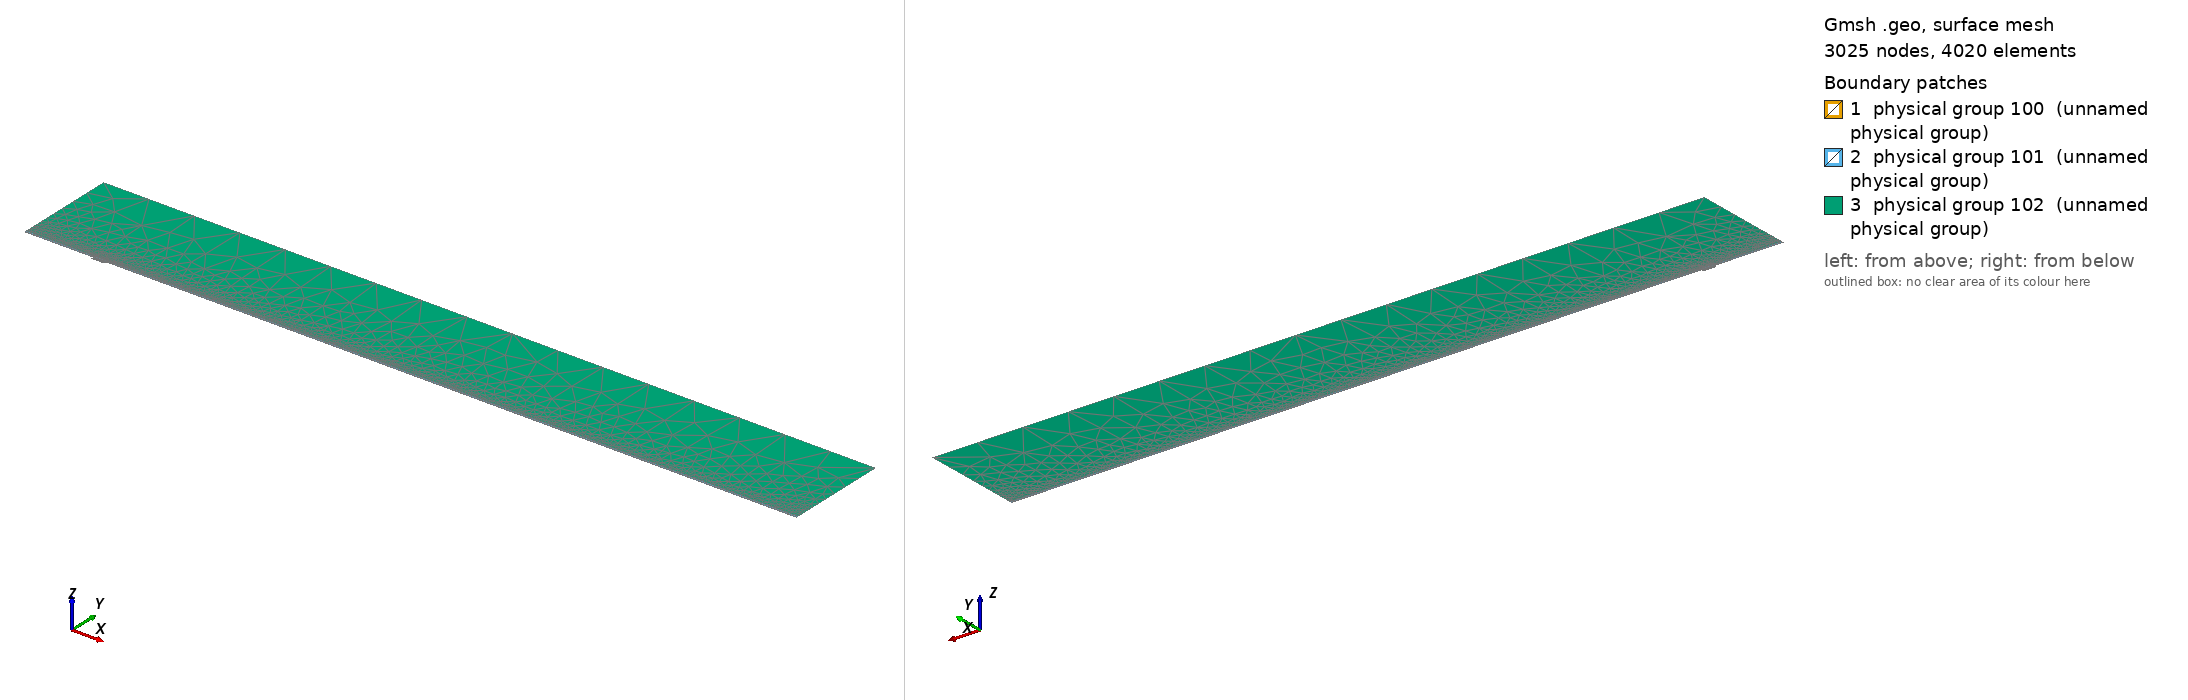

Gmsh geometry script, surface-meshed: 3025 nodes, 4020 surface elements. Boundary patches (legend numbers): 1 physical group 100 (unnamed physical group), 2 physical group 101 (unnamed physical group), 3 physical group 102 (unnamed physical group). Left view from above one corner, right view from below the opposite corner. Legend entries are the model's physical surfaces. The drawing asked Gmsh for element sizes between 1% and 20% of the model's largest extent; the script's own settings can give other sizes.

=== mesh.geo (drawn) ===
// Macro parameters
deltaStar = 1;
D = 3.5 * deltaStar; // depth of the gap 
W = 19 * deltaStar; // width of the gap
r = 16; // length of non-constant quads upstream and downstream of the gap
s = 8; // length of non-constant quads left and right inside the gap
BL = 0.25 * deltaStar; // height of the second layer of quad elements
BL_upper = 3.5 * deltaStar; // height of the third layer of quad elements
x0 = 100 * deltaStar; // x distance from inflow to gap
lengthOutflow = 1000 * deltaStar; // length after the gap
x3 = W + lengthOutflow; // last point of the domain
height = 150 * deltaStar; // height of the triangular region
triagHeightRegion_inflow = height - BL - BL_upper; // height of the triangular region

// Micro parameters
dx = 0.2; // dx of square elements near the leading and trailing edge of the gap (most resolution-demanding points in the domain)
dy = 1.25 * dx; 
size_triag_v_top = 64; // size of the elements in the upper triangular region

// All the value below are between 0 and 1. =1  means the elements are all equal in size. Avoid using values very close to 1, because we dividing by log(p) in the formula.
dy_in_v_right = 1.5; // heighest quad in the upper layer of quads, in the right part of the gap
dy_in_v_left = 1.75; // heighest quad in the upper layer of quads, in the left part of the gap

// fit (check the file scripts/fit_gmsh.py for more details)
p_in_v_left = 1.0335663036230878 - 1.0234149444433507/(W - 0.8098798097181781)^0.5991729377115732; // densitiy concentration of elements inside the gap, vertically, near the left wall.
p_in_v_right = 1.008073572191136 - 1.1471875292840257/(W - 1.2941255994826328)^0.7890392764815325; // densitiy concentration of elements inside the gap, vertically, near the right wall.
p_in_h_bottom = 0.9; // densitiy concentration of elements inside the gap, horizontally. 
p_in_h_top = 0.9; // densitiy concentration of elements inside the gap, horizontally. 

p_out_h = 0.5; // densitiy concentration of elements outside the gap, horizontally.
p_out_h_upper = 0.5; // densitiy concentration of elements outside the gap, horizontally on the upper layer of quads
p_out_v_inflow_dense = 0.8; // densitiy concentration of elements outside the gap, vertically, near the inflow and the gap
p_out_v_inflow_sparse = 0.99; // densitiy concentration of elements outside the gap, vertically, near the inflow and far from the gap
p_out_v_outflow_dense = 0.9; // densitiy concentration of elements outside the gap, vertically, near the outflow and the gap
p_out_v_outflow_sparse = 0.995; // densitiy concentration of elements outside the gap, vertically, near the outflow and far from the gap
p_triag_h_inflow = 0.8; // densitiy concentration of elements in the triangular region of the domain, horizontally.
p_triag_h_outflow = p_triag_h_inflow; // densitiy concentration of elements in the triangular region of the domain, horizontally.

enlarge_triag_inflow = 1.1; // heigher the value, larger the elements in the triangular region near the inflow
enlarge_triag_outflow = 1.1; // heigher the value, larger the elements in the triangular region near the outflow

// Automated parameters 
a_in_v_right = dx / (W / 2);
a_in_v_left = dx / (W / 2);
a_in_h_bottom = dy / (D / 2);
a_in_h_top = dx / (D / 2);
a_out_h = dx / BL;
a_out_v_inflow_dense = dx / r;
a_out_v_outflow_dense = dx / r;

// for the derivation of the formula, see file 20250123_gmshFormula.md in the docs folder
N_in_v_right = Ceil( Log (a_in_v_right / (1 - p_in_v_right + a_in_v_right * p_in_v_right)) / Log(p_in_v_right) );
N_in_v_left = Ceil( Log (a_in_v_left / (1 - p_in_v_left + a_in_v_left * p_in_v_left)) / Log(p_in_v_left) );
N_in_h_bottom = Ceil( Log (a_in_h_bottom / (1 - p_in_h_bottom + a_in_h_bottom * p_in_h_bottom)) / Log(p_in_h_bottom) );
N_in_h_top = Ceil( Log (a_in_h_top / (1 - p_in_h_top + a_in_h_top * p_in_h_top)) / Log(p_in_h_top) );
N_out_h = Ceil( Log (a_out_h / (1 - p_out_h + a_out_h * p_out_h)) / Log(p_out_h) ) + 1; // + 1 is to correct the fact that the distance is too small to properly approximate the dx length
N_out_v_inflow_dense = Ceil( Log (a_out_v_inflow_dense / (1 - p_out_v_inflow_dense + a_out_v_inflow_dense * p_out_v_inflow_dense)) / Log(p_out_v_inflow_dense) );
N_out_v_outflow_dense = Ceil( Log (a_out_v_outflow_dense / (1 - p_out_v_outflow_dense + a_out_v_outflow_dense * p_out_v_outflow_dense)) / Log(p_out_v_outflow_dense) );

p_for_a_out_v_inflow_sparse_computation = p_out_v_inflow_dense;
p_for_a_out_v_outflow_sparse_computation = (p_out_v_outflow_dense + p_out_v_outflow_dense) / 2;
a_out_v_inflow_sparse = r / (x0 - r) * (1 - p_for_a_out_v_inflow_sparse_computation) / (1 - p_for_a_out_v_inflow_sparse_computation^(N_out_v_inflow_dense + 1));
a_out_v_outflow_sparse = r / (lengthOutflow - r) * (1 - p_for_a_out_v_outflow_sparse_computation) / (1 - p_for_a_out_v_outflow_sparse_computation^(N_out_v_outflow_dense + 1));

N_out_v_inflow_sparse = Ceil( Log(a_out_v_inflow_sparse / (1 - p_out_v_inflow_sparse + a_out_v_inflow_sparse * p_out_v_inflow_sparse)) / Log(p_out_v_inflow_sparse) );
N_out_v_outflow_sparse = Ceil( Log(a_out_v_outflow_sparse / (1 - p_out_v_outflow_sparse + a_out_v_outflow_sparse * p_out_v_outflow_sparse)) / Log(p_out_v_outflow_sparse) );


// second layer of quads
a_out_h_upper = (BL) / (BL_upper) * (1 - p_out_h) / (1 - p_out_h^(N_out_h + 1));
N_out_h_upper = Ceil( Log(a_out_h_upper / (1 - p_out_h_upper + a_out_h_upper * p_out_h_upper)) / Log(p_out_h_upper) );

// ---------------------------
// for triangular region
// ---------------------------
a_triag_h_inflow = (BL_upper) / (triagHeightRegion_inflow) * (1 - p_out_h_upper) / (1 - p_out_h_upper^(N_out_h_upper + 1));
a_triag_h_outflow = a_triag_h_inflow;
N_triag_v_top = Ceil( (x3 + x0) / size_triag_v_top ); // we assume p_triag_v = 1, otherwise the formula is different
N_triag_h_inflow = Ceil( Log(a_triag_h_inflow / (1 - p_triag_h_inflow + a_triag_h_inflow * p_triag_h_inflow)) / Log(p_triag_h_inflow) );
N_triag_h_outflow = Ceil( Log(a_triag_h_outflow / (1 - p_triag_h_outflow + a_triag_h_outflow * p_triag_h_outflow)) / Log(p_triag_h_outflow) );
N_triag_h_inflow = Ceil( N_triag_h_inflow / enlarge_triag_inflow );
N_triag_h_outflow = Ceil( N_triag_h_outflow / enlarge_triag_outflow );

Point(1) = {-x0, 0, 0};
Point(2) = {0,0,0};
Point(3) = {0,-D,0};
Point(4) = {W,-D,0};
Point(5) = {W,0,0};
Point(6) = {x3,0,0};
Point(8) = {x3,height,0};
Point(7) = {x3,BL,0};
Point(9) = {-x0,height,0};
Point(10) = {-x0,BL,0};
Point(11) = {0,BL,0};
Point(12) = {W,BL,0};
Point(13) = {W/2,0,0};
Point(14) = {W/2,BL,0};
Point(15) = {0,-D/2,0};
Point(16) = {W/2,-D,0};
Point(17) = {W,-D/2,0};
Point(18) = {-r,0,0};
Point(19) = {-r,BL,0};
Point(20) = {W + r,0,0};
Point(21) = {W + r,BL,0};
Point(22) = {-x0,BL+BL_upper,0};
Point(23) = {-r,BL+BL_upper,0};
Point(24) = {W + r,BL+BL_upper,0};
Point(25) = {x3,BL+BL_upper,0};
Point(26) = {0,BL+BL_upper,0};
Point(27) = {W/2,BL+BL_upper,0};
Point(28) = {W,BL+BL_upper,0};

Line(1) = {1,18};
Line(2) = {2,15};
Line(3) = {3,16};
Line(4) = {4,17};
Line(5) = {5,20};
Line(6) = {6,7};
Line(7) = {7,25};
Line(8) = {8,9};
Line(9) = {9,22};
Line(10) = {10,19};
Line(11) = {10,1};
Line(12) = {11,14};
Line(13) = {12,21};
Line(14) = {2,13};
Line(15) = {15,3};
Line(16) = {16,4};
Line(17) = {17,5};
Line(18) = {13,5};
Line(19) = {14,12};
Line(20) = {18,2};
Line(21) = {20,6};
Line(22) = {21,7};
Line(23) = {19,11};
Line(24) = {22,10};
Line(25) = {25,8};
Line(26) = {25,24};
Line(27) = {22,23};
Line(30) = {23,26};
Line(31) = {26,27};
Line(32) = {27,28};
Line(33) = {28,24};

// outer quads
Curve Loop(1) = {5, 21, 6, -22, -13, -19, -12, -23, -10, 11, 1, 20, 14, 18};
Plane Surface(1) = {1};

// inside gap
Curve Loop(2) = {2, 15, 3, 16, 4, 17, -18, -14};
Plane Surface(2) = {2};

// triangular region
Curve Loop(3) = {-26, 25, 8, 9, 27, 30, 31,32,33};
Plane Surface(3) = {3};

// 3rd layer of quads
Curve Loop(4) = {-24, 27, 30, 31,32,33, -26,-7,-22,-13,-19,-12,-23,-10};

Plane Surface(4) = {4};


// This defines the surfaces that will be meshed with quad elements
Transfinite Surface {1} = {1, 6, 7, 10};
Transfinite Surface {2} = {3, 4, 5, 2}; // number '2' must match the number '2' of plane surface
Transfinite Surface {4} = {7, 25, 22, 10};

Transfinite Curve {18, 16, 19,32} = N_in_v_right Using Progression p_in_v_right;
Transfinite Curve {-14, -3, -12, -31} = N_in_v_left Using Progression p_in_v_left;

Transfinite Curve {15, -4} = N_in_h_bottom Using Progression p_in_h_bottom;
Transfinite Curve {-2, 17} = N_in_h_top Using Progression p_in_h_top;


Transfinite Curve {11, -6} = N_out_h Using Progression p_out_h;
Transfinite Curve {24, 28, 29, -7} = N_out_h_upper Using Progression p_out_h_upper;
Transfinite Curve {10, 1, 27} = N_out_v_inflow_sparse Using Progression p_out_v_inflow_sparse;
Transfinite Curve {20, 23, 30} = N_out_v_inflow_dense Using Progression p_out_v_inflow_dense;
Transfinite Curve {-21, -22, 26} = N_out_v_outflow_sparse Using Progression p_out_v_outflow_sparse;
Transfinite Curve {-5, -13,-33} = N_out_v_outflow_dense Using Progression p_out_v_outflow_dense;

Recombine Surface {1, 2, 4};

// for triangluar region
Transfinite Curve {8} = N_triag_v_top Using Progression 1;
Transfinite Curve {-25} = N_triag_h_outflow Using Progression p_triag_h_outflow;
Transfinite Curve {9} = N_triag_h_inflow Using Progression p_triag_h_inflow;


// defining boundary
Physical Curve(1) = {9,24,11}; // inlet
Physical Curve(2) = {7,25,6}; // outlet
Physical Curve(3) = {8}; // top
Physical Curve(4) = {1, 20, 2, 15, 3, 16, 4, 17, 5, 21}; // wall


Physical Surface(100) = {1};
Physical Surface(101) = {2, 4};
Physical Surface(102) = {3};
